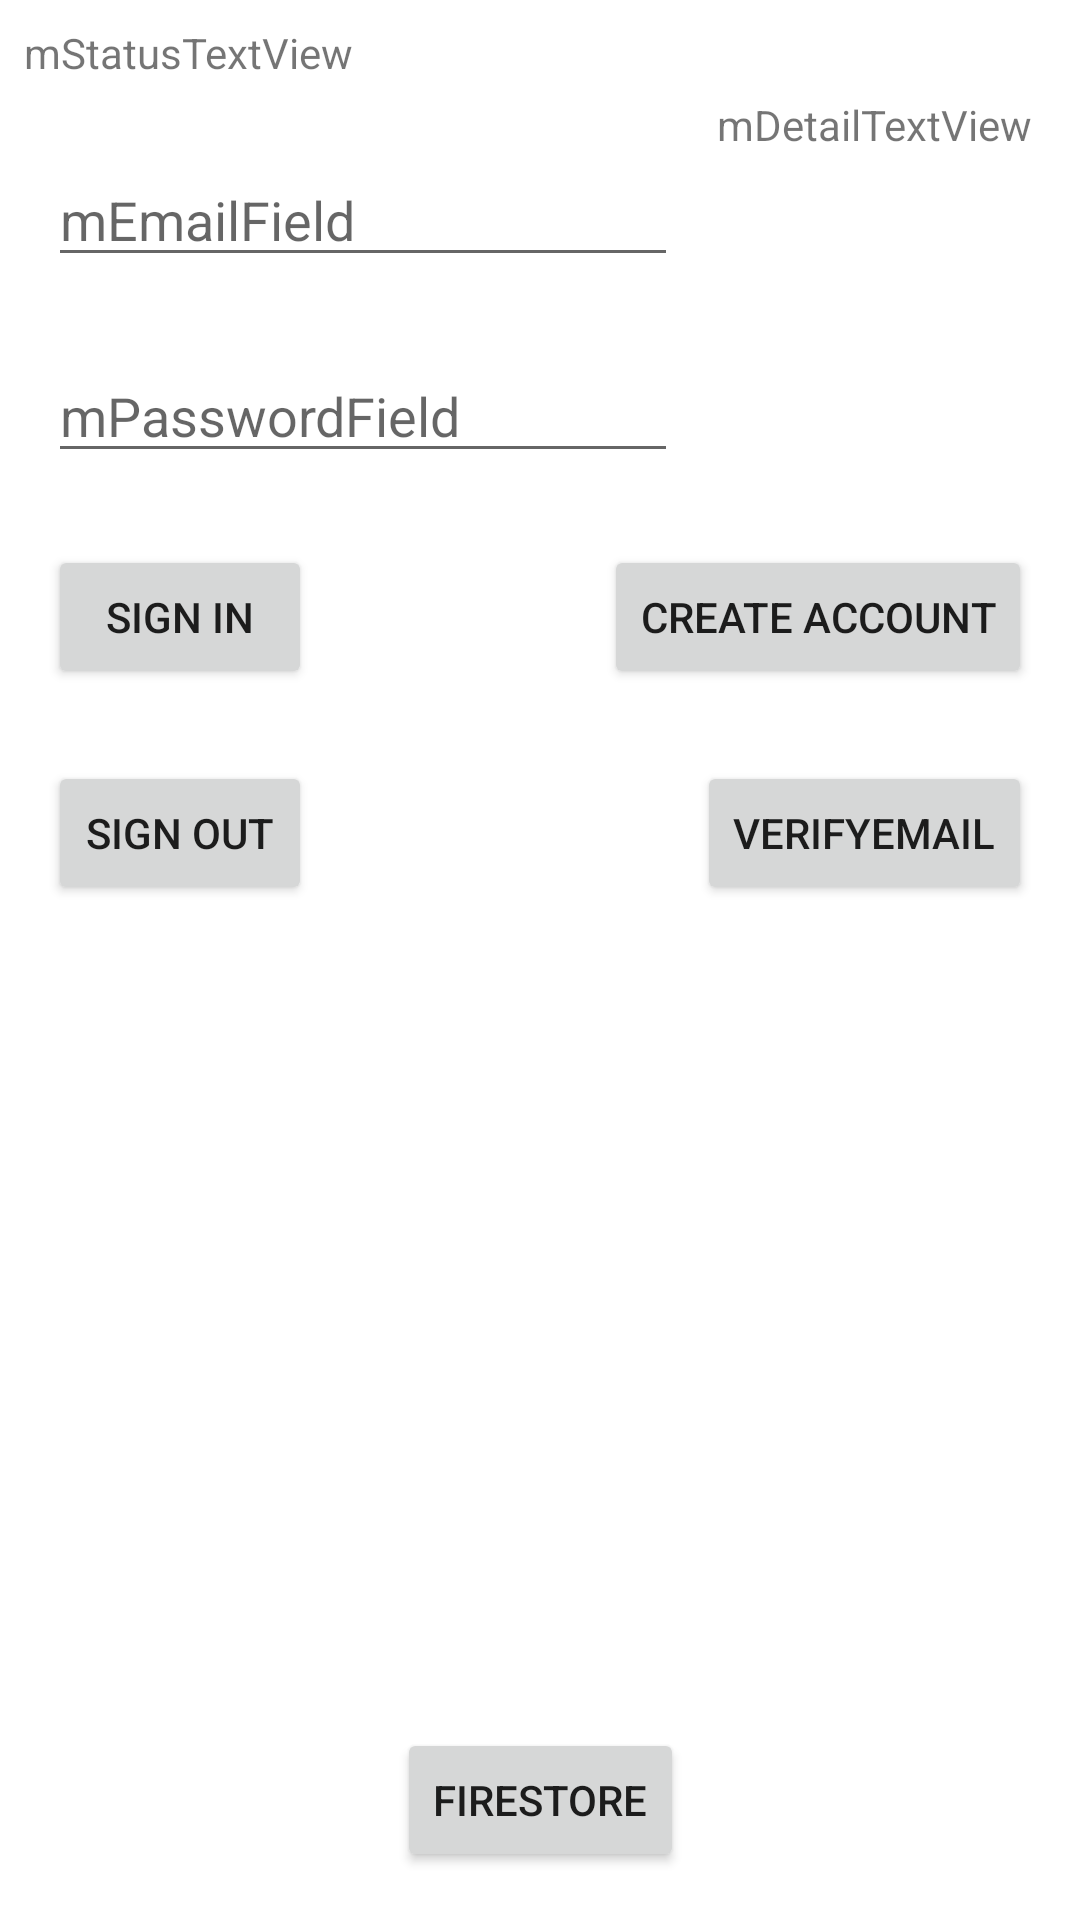

The Android layout XML behind this screen, and the referenced resources:
<!-- AndroidManifest.xml: application theme Theme.Firebase_15_03 -->
<!-- res/layout/activity_emailpassword.xml -->
<?xml version="1.0" encoding="utf-8"?>
<androidx.constraintlayout.widget.ConstraintLayout xmlns:android="http://schemas.android.com/apk/res/android"
    xmlns:app="http://schemas.android.com/apk/res-auto"
    xmlns:tools="http://schemas.android.com/tools"
    android:layout_width="match_parent"
    android:layout_height="match_parent"
    tools:context=".EmailPasswordActivity">

    <TextView
        android:id="@+id/status"
        android:layout_width="wrap_content"
        android:layout_height="wrap_content"
        android:layout_marginStart="8dp"
        android:layout_marginTop="8dp"
        android:text="mStatusTextView"
        app:layout_constraintStart_toStartOf="parent"
        app:layout_constraintTop_toTopOf="parent" />

    <TextView
        android:id="@+id/detail"
        android:layout_width="wrap_content"
        android:layout_height="wrap_content"
        android:layout_marginTop="32dp"
        android:layout_marginEnd="16dp"
        android:text="mDetailTextView"
        app:layout_constraintEnd_toEndOf="parent"
        app:layout_constraintTop_toTopOf="parent" />

    <EditText
        android:id="@+id/fieldEmail"
        android:layout_width="wrap_content"
        android:layout_height="wrap_content"
        android:layout_marginStart="16dp"
        android:layout_marginTop="24dp"
        android:ems="10"
        android:hint="mEmailField"
        android:inputType="textPersonName"
        app:layout_constraintStart_toStartOf="parent"
        app:layout_constraintTop_toBottomOf="@+id/status"
        tools:ignore="TouchTargetSizeCheck" />

    <EditText
        android:id="@+id/fieldPassword"
        android:layout_width="wrap_content"
        android:layout_height="wrap_content"
        android:layout_marginStart="16dp"
        android:layout_marginTop="24dp"
        android:ems="10"
        android:hint="mPasswordField"
        android:inputType="textPersonName"
        app:layout_constraintStart_toStartOf="parent"
        app:layout_constraintTop_toBottomOf="@+id/fieldEmail"
        tools:ignore="TouchTargetSizeCheck" />

    <Button
        android:id="@+id/emailSignInButton"
        android:layout_width="wrap_content"
        android:layout_height="wrap_content"
        android:layout_marginStart="16dp"
        android:layout_marginTop="24dp"
        android:text="Sign In"
        app:layout_constraintStart_toStartOf="parent"
        app:layout_constraintTop_toBottomOf="@+id/fieldPassword" />

    <Button
        android:id="@+id/emailCreateAccountButton"
        android:layout_width="wrap_content"
        android:layout_height="wrap_content"
        android:layout_marginTop="24dp"
        android:layout_marginEnd="16dp"
        android:text="Create Account"
        app:layout_constraintEnd_toEndOf="parent"
        app:layout_constraintTop_toBottomOf="@+id/fieldPassword" />

    <Button
        android:id="@+id/signOutButton"
        android:layout_width="wrap_content"
        android:layout_height="wrap_content"
        android:layout_marginStart="16dp"
        android:layout_marginTop="24dp"
        android:text="Sign Out"
        app:layout_constraintStart_toStartOf="parent"
        app:layout_constraintTop_toBottomOf="@+id/emailSignInButton" />

    <Button
        android:id="@+id/verifyEmailButton"
        android:layout_width="wrap_content"
        android:layout_height="wrap_content"
        android:layout_marginTop="24dp"
        android:layout_marginEnd="16dp"
        android:text="VerifyEmail"
        app:layout_constraintEnd_toEndOf="parent"
        app:layout_constraintTop_toBottomOf="@+id/emailCreateAccountButton" />

    <Button
        android:id="@+id/bFirestoreGo"
        android:layout_width="wrap_content"
        android:layout_height="wrap_content"
        android:layout_marginStart="8dp"
        android:layout_marginEnd="8dp"
        android:layout_marginBottom="16dp"
        android:text="Firestore"
        app:layout_constraintBottom_toBottomOf="parent"
        app:layout_constraintEnd_toEndOf="parent"
        app:layout_constraintStart_toStartOf="parent" />
</androidx.constraintlayout.widget.ConstraintLayout>
<!-- resources referenced by this layout -->
<resources>
  <style name="Theme.Firebase_15_03" parent="Theme.MaterialComponents.DayNight.DarkActionBar">
          
          <item name="colorPrimary">@color/purple_500</item>
          <item name="colorPrimaryVariant">@color/purple_700</item>
          <item name="colorOnPrimary">@color/white</item>
          
          <item name="colorSecondary">@color/teal_200</item>
          <item name="colorSecondaryVariant">@color/teal_700</item>
          <item name="colorOnSecondary">@color/black</item>
          
          <item name="android:statusBarColor" tools:targetApi="l">?attr/colorPrimaryVariant</item>
          
      </style>
  <!-- not gathered from this repository: default colours our renderer supplied (Android Studio template values) -->
  <color name="purple_500">#FF6200EE</color>
  <color name="purple_700">#FF3700B3</color>
  <color name="teal_200">#FF03DAC5</color>
  <color name="teal_700">#FF018786</color>
  <color name="black">#FF000000</color>
  <color name="white">#FFFFFFFF</color>
</resources>
